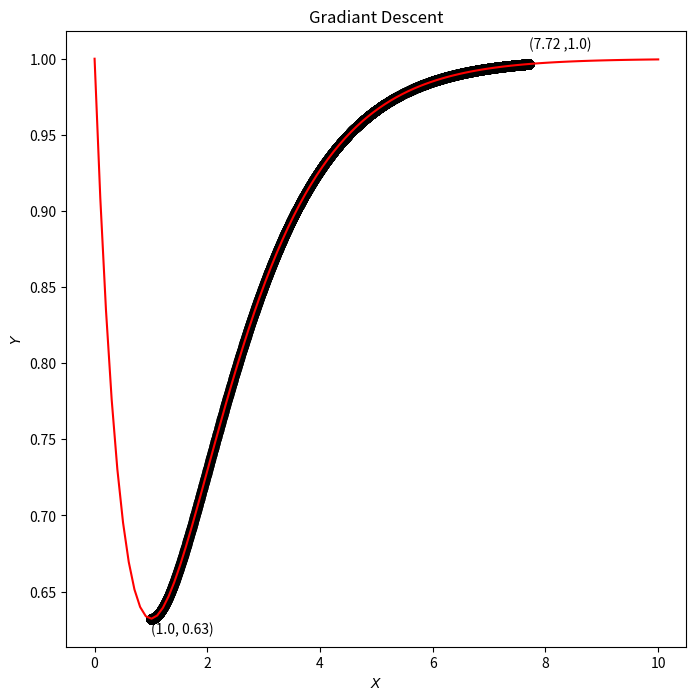

Source code (Python):
import math
from random import uniform

import matplotlib.pyplot as plt


def function(x):
    """
    function of topic
    """
    if isinstance(x, list):
        return [1 - i * math.exp(-i) for i in x]
    return 1 - x * math.exp(-x)


def d(x):
    """
    function of derivative
    """
    d_x = math.e**-x*x - math.e**-x
    return d_x


def step(x_new, x_prev=0, l_r=0.02, precision=10e-9):
    """
    :x_new: a starting value of x that will get updated based on the learning rate
    :x_prev: the previous value of x that is getting updated to the new one
    :l_r: the learning rate
    :precision: the precision
    """

    x_list, y_list = [x_new], [function(x_new)]

    while len(x_list) <= 30000 or abs(x_new - x_prev) > precision:
        x_new, x_prev = update(x_new, x_prev, l_r)
        x_list.append(x_new)
        y_list.append(function(x_new))

    print(f"Local minimum: {x_new}")
    print(f"Number of steps: {len(x_list)}")

    return x_list, y_list


def linspace(a, b, n=100):
    diff = (float(b) - a)/(n - 1)
    return [diff * i + a for i in range(n)]


def update(x_new, x_prev, learning_rate):
    x_prev = x_new
    d_x = - d(x_prev)
    x_new = x_prev + (learning_rate * d_x)
    return x_new, x_prev


if __name__ == "__main__":
    plt.figure(figsize=(8, 8))
    plt.title('Gradiant Descent')
    plt.xlabel("$X$")
    plt.ylabel("$Y$")

    x = linspace(0, 10)

    arbitrary_x = uniform(0, 10)
    arbitrary_y = function(arbitrary_x)
    print(f'arbitrary_x={arbitrary_x} arbitrary_y={arbitrary_y}')
    plt.annotate(
        f'({round(arbitrary_x,2)} ,{round(arbitrary_y,2)})', (arbitrary_x, arbitrary_y+.01))

    x_list, y_list = step(arbitrary_x, 0,  0.02)

    plt.annotate(
        f'({round(x_list[-1],2)}, {round(y_list[-1],2)})', (x_list[-1], y_list[-1]-.01))
    plt.plot(x_list, y_list, 'ko')
    plt.plot(x, function(x), 'r')
    # plt.savefig('output.png')
    plt.show()
